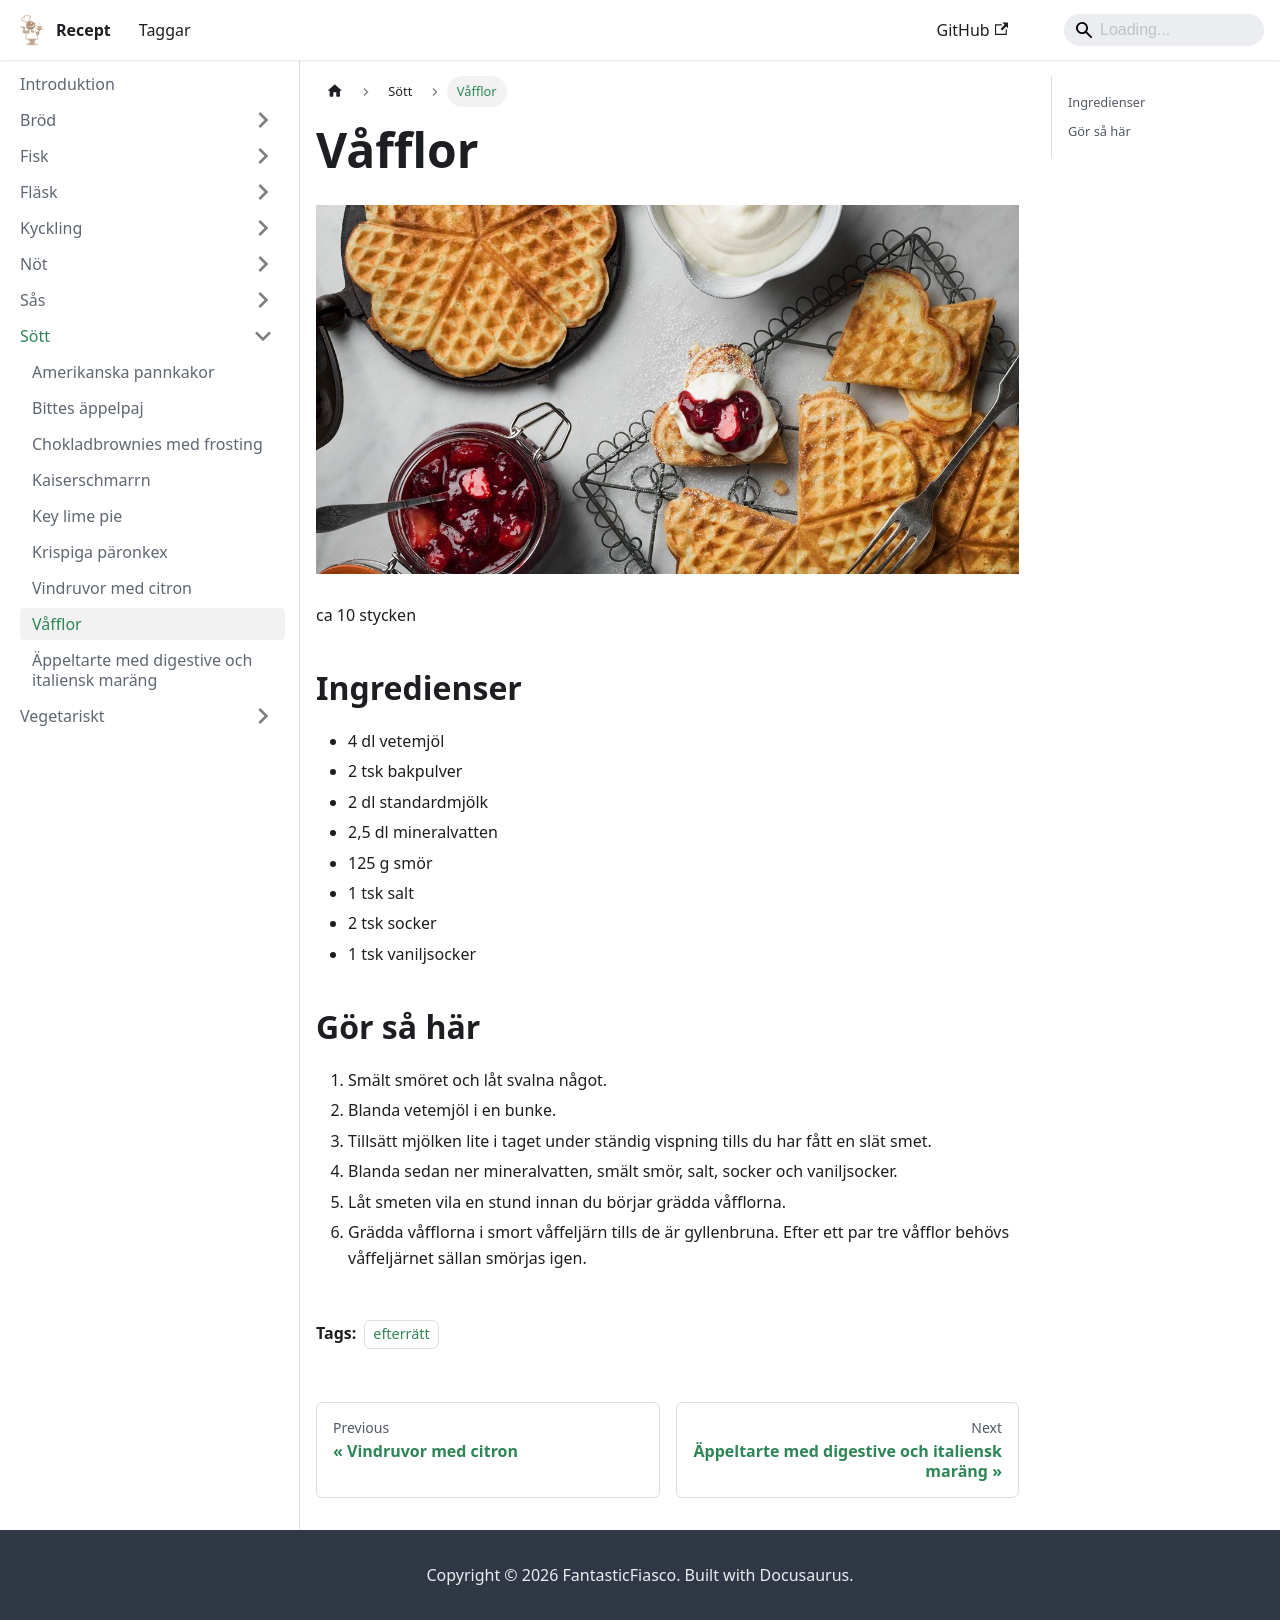

repository: FantasticFiasco/recipes · page: sött/våfflor/index.html · generator: docusaurus

---
tags:
    - efterrätt
---
# Våfflor

![image](./våfflor.jpg)

ca 10 stycken

## Ingredienser

- 4 dl vetemjöl
- 2 tsk bakpulver
- 2 dl standardmjölk
- 2,5 dl mineralvatten
- 125 g smör
- 1 tsk salt
- 2 tsk socker
- 1 tsk vaniljsocker

## Gör så här

1. Smält smöret och låt svalna något.
2. Blanda vetemjöl i en bunke.
3. Tillsätt mjölken lite i taget under ständig vispning tills du har fått en slät smet.
4. Blanda sedan ner mineralvatten, smält smör, salt, socker och vaniljsocker.
5. Låt smeten vila en stund innan du börjar grädda våfflorna.
6. Grädda våfflorna i smort våffeljärn tills de är gyllenbruna. Efter ett par tre våfflor behövs våffeljärnet sällan smörjas igen.
